Run: headless pygame with SDL's dummy video driver; simulated clock (each Clock.tick advances the game by its frame time, no real sleeping); random seed 0; keys injected as events and as key.get_pressed() state; no mouse input.
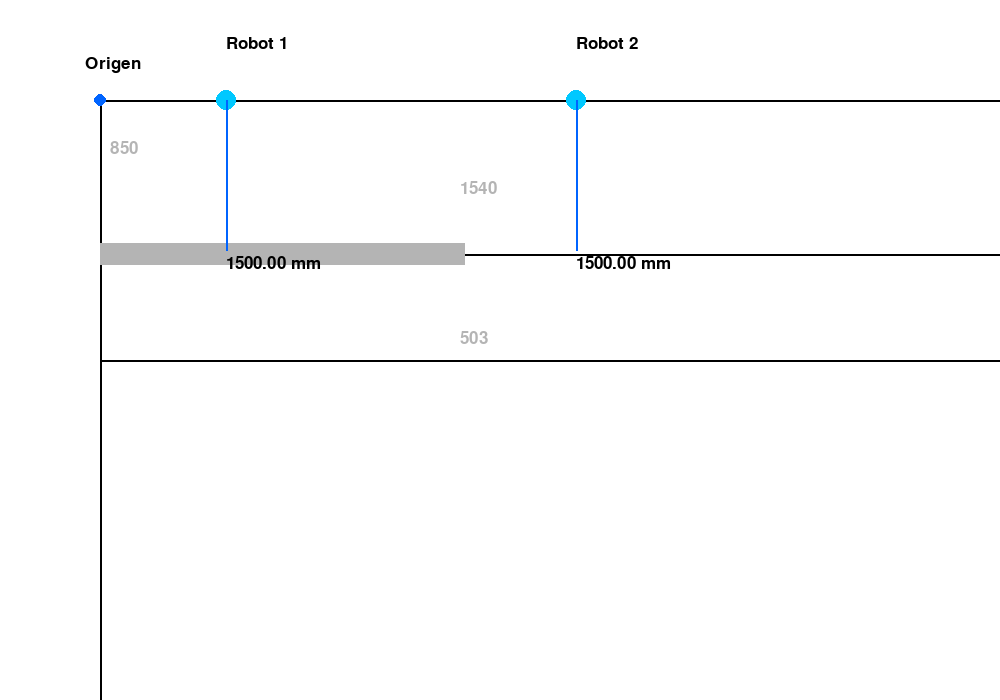
Frame 1 of 4 · flips 1–60 · no input
Frame 2 of 4 · flips 61–180 · tapped SPACE, RETURN · held RIGHT (→), D · screen unchanged from frame 1, image omitted
Frame 3 of 4 · flips 181–300 · held DOWN (↓), S · screen unchanged from frame 2, image omitted
Frame 4 of 4 · flips 301–420 · held LEFT (←), A, UP (↑), W · screen unchanged from frame 3, image omitted

The pygame program that drew these frames:

import pygame

# Inicialización
pygame.init()
#screen = pygame.display.set_mode((1000, 1000))
screen = pygame.display.set_mode((1000, 700), pygame.RESIZABLE)
pygame.display.set_caption("Simulación de línea de recogida")

# Colores
WHITE = (255, 255, 255)
BLACK = (0, 0, 0)
BLUE = (0, 100, 255)
LIGHT_BLUE = (0, 200, 255)
GRAY = (180, 180, 180)

font = pygame.font.SysFont(None, 26)

# Escalado y posiciones
scale = 0.1 # 1 mm = 0.1 px
offset_x, offset_y = 1000, 1000

# Clase Robot
class Robot:
    def __init__(self, x_mm, y_mm, name, color):
        self.x_mm = x_mm
        self.y_mm = y_mm
        self.name = name
        self.color = color
        self.p_x = self.x_mm
        self.p_y = self.y_mm + 1500

    def update(self, p_x, p_y):
        self.p_x = p_x
        self.p_y = p_y
    
    def get_distance(self):
        return ((self.p_x - self.x_mm) ** 2 + (self.p_y - self.y_mm) ** 2) ** 0.5

    def draw(self):
        pygame.draw.circle(screen, self.color, to_px(self.x_mm, self.y_mm), 10)
        pygame.draw.line(screen, BLUE, to_px(self.x_mm, self.y_mm), to_px(self.p_x, self.p_y), 2)
        screen.blit(font.render(self.name, True, BLACK), to_px(self.x_mm, self.y_mm - 650))
        screen.blit(font.render(f"{self.get_distance():.2f} mm", True, BLACK), to_px(self.p_x, self.p_y + 50))

class Lamina:
    def __init__(self, dx_mm, dy_mm, dz_mm):
        self.dx_mm = dx_mm
        self.dy_mm = dy_mm
        self.dz_mm = dz_mm

    def update(self, dx_mm, dy_mm, dz_mm):
        self.dx_mm = dx_mm
        self.dy_mm = dy_mm
        self.dz_mm = dz_mm
    
    def draw(self):
        # draw rectangle
        pygame.draw.rect(screen, GRAY, (to_px(0, 1540 - self.dy_mm/2), scale_to_pix(self.dx_mm, self.dy_mm)))
        #print(f"{scale_to_pix(self.dx_mm, self.dy_mm)} -> {self.dx_mm}, {self.dy_mm}")

def to_px(x_mm, y_mm):
    #print(x_mm, y_mm, "-> ", int(x_mm * scale), int(y_mm * scale), "->", offset_x, offset_y)
    return int((x_mm + offset_x) * scale), int((y_mm + offset_y) * scale)

def scale_to_pix(x, y):
    return int(x * scale), int(y * scale)

def draw_scene():
    screen.fill(WHITE)
    
    # Tope y ejes
    pygame.draw.line(screen, BLACK, to_px(0, 0), to_px(0, 9000), 2)
    pygame.draw.line(screen, BLACK, to_px(0, 0), to_px(9000, 0), 2)
    pygame.draw.circle(screen, BLUE, to_px(0, 0), 6)
    screen.blit(font.render("Origen", True, BLACK), to_px(-150, -450))
    
    # Líneas hacia línea de recogida
    pygame.draw.line(screen, BLACK, to_px(0, 1540), to_px(9000, 1540), 2)
    screen.blit(font.render("Línea de recogida", True, BLACK), to_px(10000, 1540))
    
    # Líneas destino
    pygame.draw.line(screen, BLACK, to_px(0, 2097 + 503), to_px(9000, 2097 + 503), 2)
    screen.blit(font.render("Líneas destino", True, BLACK), to_px(10000, 2097 + 503))
    
    # Lamina
    lamina = Lamina(3658, 220, 6.35)
    lamina.draw()
    
    # Robots
    robot1 = Robot(1268, 0, "Robot 1", LIGHT_BLUE)
    robot1.draw()
    
    robot2 = Robot(1268+3500, 0, "Robot 2", LIGHT_BLUE)
    robot2.draw()   
    
    # Medidas (opcional)
    screen.blit(font.render("850", True, GRAY), to_px(100, 400))
    screen.blit(font.render("1540", True, GRAY), to_px(3600, 800))
    screen.blit(font.render("503", True, GRAY), to_px(3600, 2300))

# Bucle principal
running = True
while running:
    draw_scene()
    pygame.display.flip()

    for event in pygame.event.get():
        if event.type == pygame.QUIT:
            running = False

pygame.quit()
